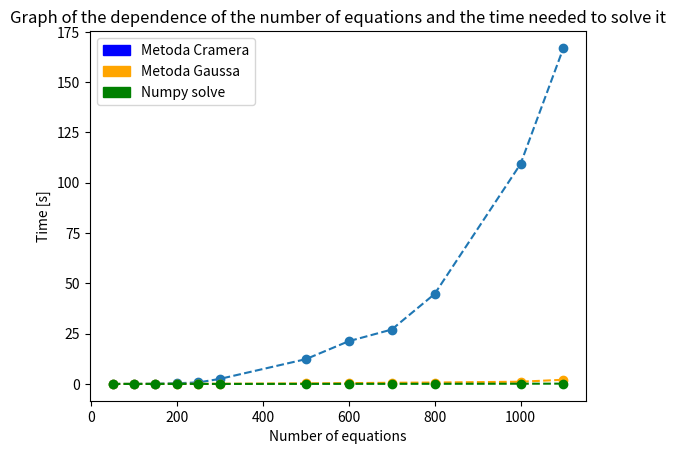

The matplotlib source for this figure:
from matplotlib import pyplot as plt 
import matplotlib.patches as mpatches
import numpy as np
l_rownan = np.array([50,
100,
150,
200,
250,
300,
500,
600,
700,
800,
1000,
1100
])

czas_cramer = np.array([
0.005142567000802956,
0.034331930000917055,
0.11526559199955955,
0.33505518800120626,
0.7443063360005908,
2.498606536999432,
12.300197139000375,
21.238422148999234,
27.029957020000438,
44.714774731000944,
109.30554160599968,
167.02598880200094
])

czas_gauss = np.array([0.0029755089999525808,
0.009966904999600956,
0.021535487998335157,
0.04106358100034413,
0.05719664899879717,
0.08035564400051953,
0.2769476490029774,
0.38976130100127193,
0.580783371002326,
0.6933282669997425,
1.0908481719998235,
2.0726115268
])

czas_numpy = np.array([0.0015139349998207763,
0.000715161000698572,
0.001206385000841692,
0.001929633999679936,
0.0029084170018904842,
0.004539889003353892,
0.014148624999506865,
0.03508146799867973,
0.035970655000710394,
0.05468122999809566,
0.1014957190000132,
0.14332926600036444
])

cramer = mpatches.Patch(color = 'blue', label = 'Metoda Cramera')
gauss = mpatches.Patch(color="orange", label = 'Metoda Gaussa')
solve = mpatches.Patch(color = "green", label = 'Numpy solve')

plt.plot(l_rownan, czas_cramer, '--', linestyle='dashed', marker='o')
plt.plot(l_rownan, czas_gauss, '--', color='orange',linestyle='dashed', marker='o')
plt.plot(l_rownan, czas_numpy, '--', color='green', marker='o')

plt.title("Graph of the dependence of the number of equations and the time needed to solve it")
plt.xlabel("Number of equations")
plt.ylabel("Time [s]")
plt.legend(handles=[cramer, gauss, solve])
plt.show()